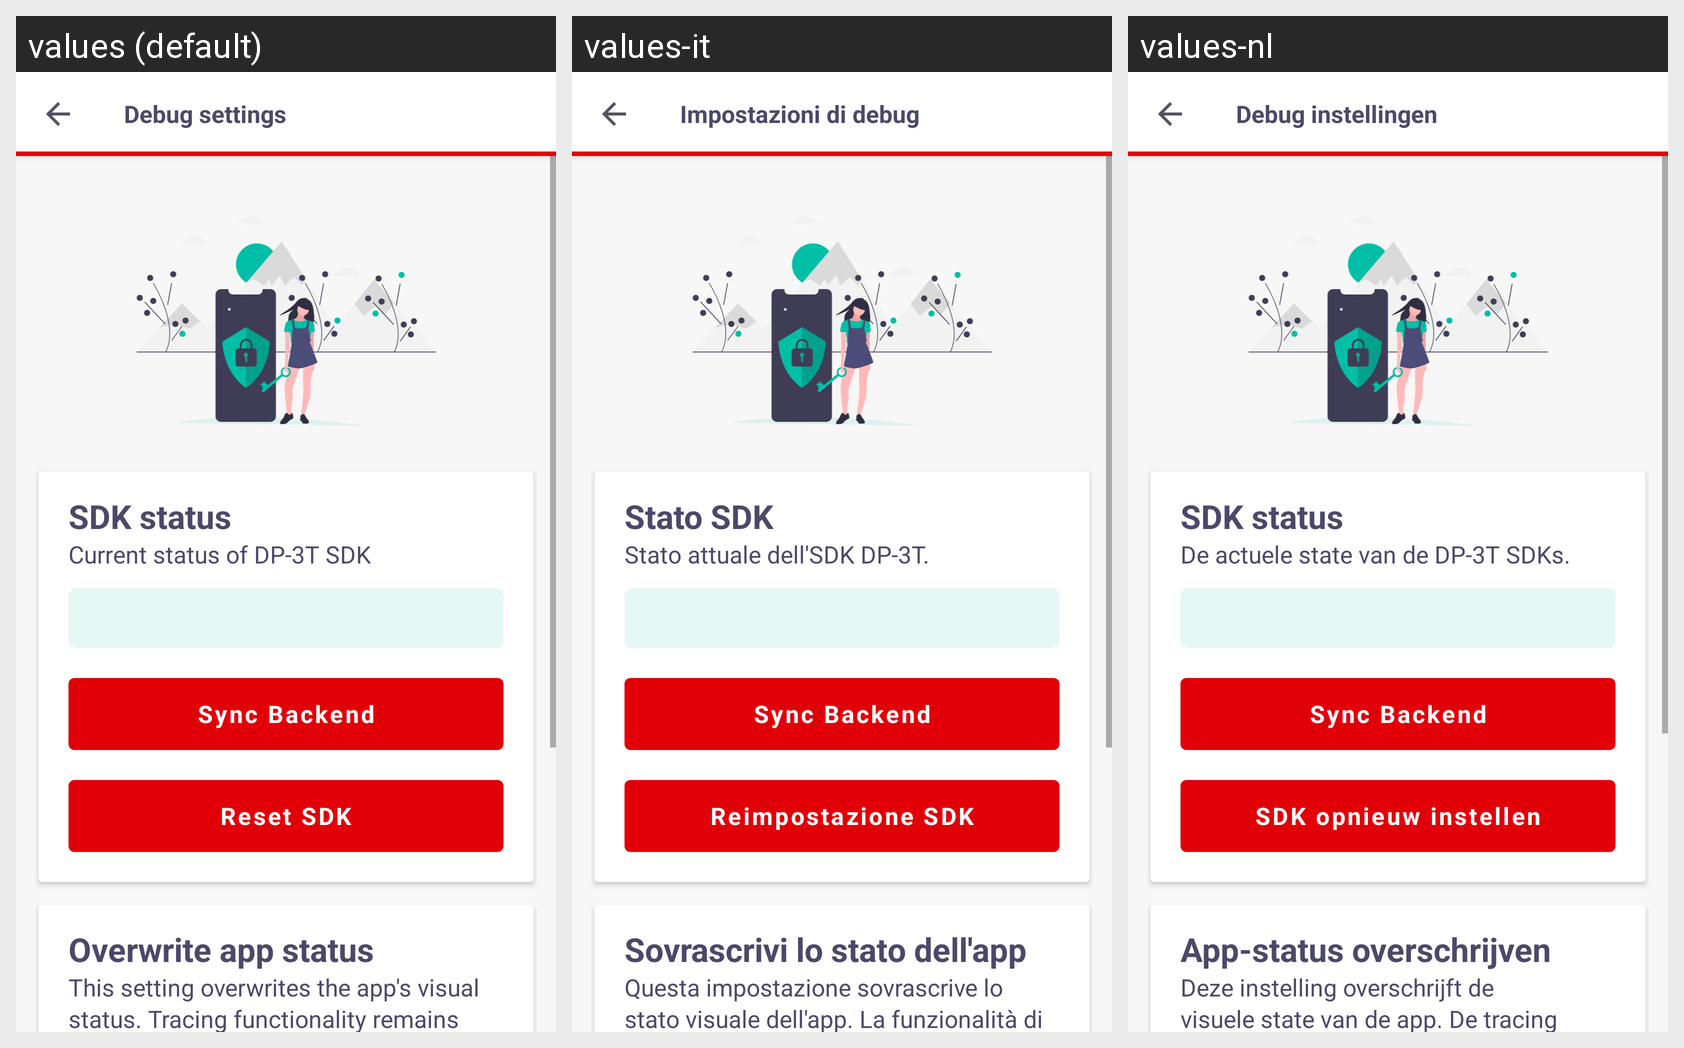

The same Android screen rendered under several of its app's locales, left to right. List the strings drawn on it with the default value and each locale's translation.
Android screen res/layout/fragment_debug.xml rendered under 3 locales, left to right: values (default), values-it, values-nl. Device: Nexus 5 (rendered at 1080×1920; each locale shown at half size, 540×960, under a caption strip naming it); theme NextStepTheme.
Other locales in the repository, not shown: values-de, values-fr, values-sr.
Strings drawn on this screen, with the default value and each locale's value (text and hints the layout hard-codes, and strings that could not be matched under every locale, appear in the picture but are not listed):

debug_settings_title
  values: Debug settings
  values-it: Impostazioni di debug
  values-nl: Debug instellingen

debug_sdk_state_title
  values: SDK status
  values-it: Stato SDK
  values-nl: SDK status

debug_sdk_state_text
  values: Current status of DP-3T SDK
  values-it: Stato attuale dell'SDK DP-3T.
  values-nl: De actuele state van de DP-3T SDKs.

sync_backend
  values: Sync Backend
  values-it: Sync Backend  [not translated; the default value is used]
  values-nl: Sync Backend  [not translated; the default value is used]

debug_sdk_button_reset
  values: Reset SDK
  values-it: Reimpostazione SDK
  values-nl: SDK opnieuw instellen

debug_state_setting_title
  values: Overwrite app status
  values-it: Sovrascrivi lo stato dell'app
  values-nl: App-status overschrijven

debug_state_setting_text
  values: This setting overwrites the app's visual status. Tracing functionality remains unaffected.
  values-it: Questa impostazione sovrascrive lo stato visuale dell'app. La funzionalità di tracciamento non ne viene influenzata.
  values-nl: Deze instelling overschrijft de visuele state van de app. De tracing functionaliteit wordt daardoor niet beïnvloed.
